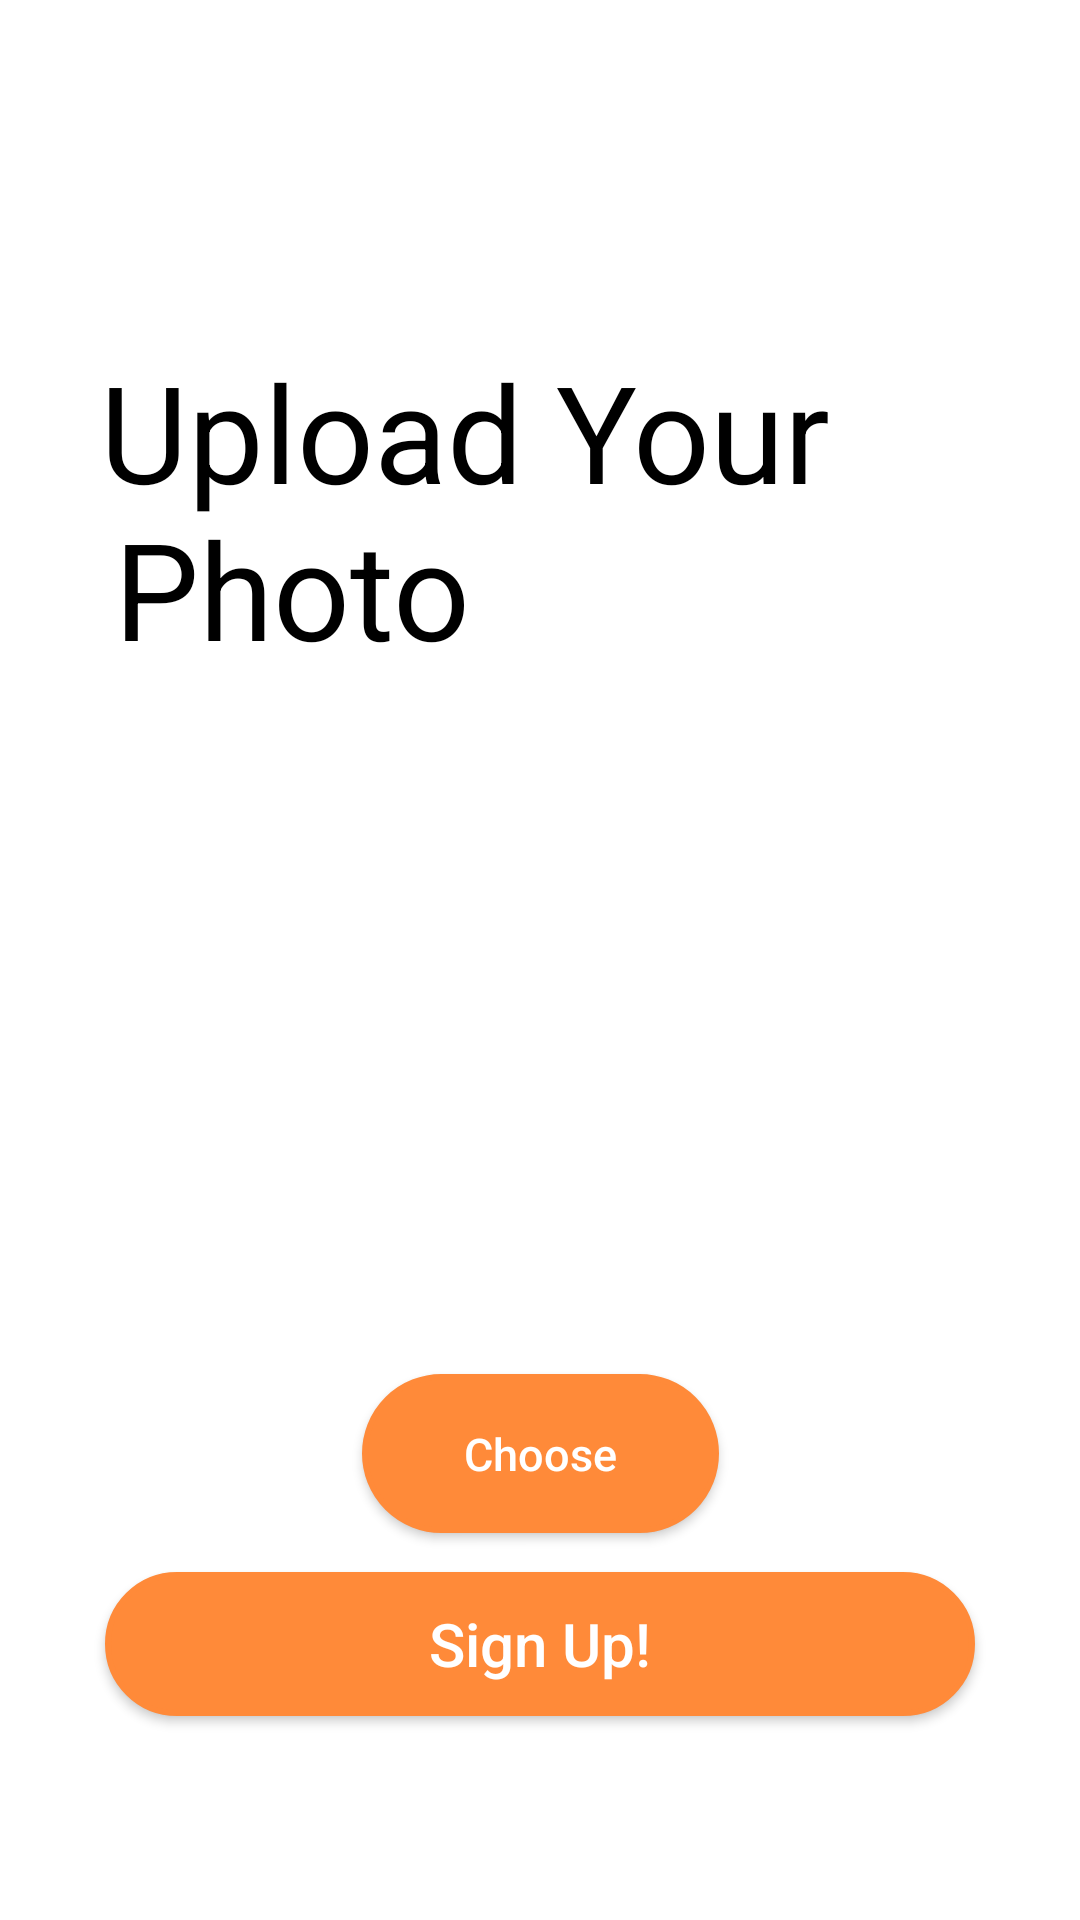

The Android layout XML behind this screen, and the referenced resources:
<!-- AndroidManifest.xml: application theme Theme.TheTicket -->
<!-- res/layout/activity_upload_photo_up.xml -->
<?xml version="1.0" encoding="utf-8"?>
<androidx.constraintlayout.widget.ConstraintLayout xmlns:android="http://schemas.android.com/apk/res/android"
    xmlns:app="http://schemas.android.com/apk/res-auto"
    xmlns:tools="http://schemas.android.com/tools"
    android:layout_width="match_parent"
    android:layout_height="match_parent"
    android:background="@color/white"
    tools:context=".Signin">


    <ImageView
        android:id="@+id/backPht"
        android:layout_width="wrap_content"
        android:layout_height="wrap_content"
        android:padding="30dp"
        android:src="@drawable/ic_baseline_arrow_back_24"
        app:layout_constraintBottom_toBottomOf="parent"
        app:layout_constraintEnd_toEndOf="parent"
        app:layout_constraintHorizontal_bias="0.0"
        app:layout_constraintStart_toStartOf="parent"
        app:layout_constraintTop_toTopOf="parent"
        app:layout_constraintVertical_bias="0.0" />


    <TextView
        android:id="@+id/wbsignin1"
        android:layout_width="wrap_content"
        android:layout_height="wrap_content"
        android:text="Upload Your"
        android:textColor="@color/black"
        android:textSize="45dp"
        app:layout_constraintBottom_toBottomOf="parent"
        app:layout_constraintEnd_toEndOf="parent"
        app:layout_constraintHorizontal_bias="0.285"
        app:layout_constraintLeft_toLeftOf="parent"
        app:layout_constraintRight_toRightOf="parent"
        app:layout_constraintStart_toStartOf="parent"
        app:layout_constraintTop_toTopOf="parent"
        app:layout_constraintVertical_bias="0.196" />

    <TextView
        android:id="@+id/wbsignin2"
        android:layout_width="wrap_content"
        android:layout_height="wrap_content"
        android:text="Photo"
        android:textColor="@color/black"
        android:textSize="45dp"
        app:layout_constraintBottom_toBottomOf="parent"
        app:layout_constraintEnd_toEndOf="parent"
        app:layout_constraintHorizontal_bias="0.157"
        app:layout_constraintLeft_toLeftOf="parent"
        app:layout_constraintRight_toRightOf="parent"
        app:layout_constraintStart_toStartOf="parent"
        app:layout_constraintTop_toTopOf="parent"
        app:layout_constraintVertical_bias="0.286" />

    <Button
        android:id="@+id/btnfinishUP"
        android:layout_width="match_parent"
        android:layout_height="wrap_content"
        android:layout_gravity="center"
        android:layout_margin="35dp"
        android:background="@drawable/custom"
        android:backgroundTint="@color/Orange"
        android:text="Sign Up!"
        android:textSize="20dp"
        android:textAllCaps="false"
        android:textColor="@color/white"
        app:layout_constraintBottom_toBottomOf="parent"
        app:layout_constraintEnd_toEndOf="parent"
        app:layout_constraintHorizontal_bias="0.494"
        app:layout_constraintStart_toStartOf="parent"
        app:layout_constraintTop_toTopOf="parent"
        app:layout_constraintVertical_bias="0.937" />

    <ImageView
        android:id="@+id/img_up"
        android:layout_width="201dp"
        android:layout_height="201dp"
        app:layout_constraintBottom_toBottomOf="parent"
        app:layout_constraintEnd_toEndOf="parent"
        app:layout_constraintStart_toStartOf="parent"
        app:layout_constraintTop_toTopOf="parent"
        app:layout_constraintVertical_bias="0.551"
        tools:srcCompat="@tools:sample/avatars" />

    <Button
        android:id="@+id/chs_pht"
        android:layout_width="119dp"
        android:layout_height="53dp"
        android:background="@drawable/custom"
        android:backgroundTint="@color/Orange"
        android:text="Choose"
        android:textSize="15dp"
        android:textAllCaps="false"
        android:textColor="@color/white"
        app:layout_constraintBottom_toTopOf="@+id/btnfinishUP"
        app:layout_constraintEnd_toEndOf="parent"
        app:layout_constraintStart_toStartOf="parent"
        app:layout_constraintTop_toBottomOf="@+id/img_up"
        app:layout_constraintVertical_bias="0.537" />


</androidx.constraintlayout.widget.ConstraintLayout>
<!-- resources referenced by this layout -->
<resources>
  <color name="Orange">#FF8A39</color>
  <color name="black">#FF000000</color>
  <color name="white">#FFFFFFFF</color>
  <!-- drawable custom (drawable) -->
  <?xml version="1.0" encoding="utf-8"?>
  <shape xmlns:android="http://schemas.android.com/apk/res/android">
  
      <stroke
          android:color="@color/black"
          android:width="2dp"/>
  
      <solid
          android:color="@color/white"/>
  
      <corners
          android:radius="50dp"/>
  </shape>
  <style name="Theme.TheTicket" parent="Theme.MaterialComponents.DayNight.NoActionBar.Bridge">
          
          <item name="colorPrimary">@color/purple_500</item>
          <item name="colorPrimaryVariant">@color/purple_700</item>
          <item name="colorOnPrimary">@color/white</item>
          
          <item name="colorSecondary">@color/teal_200</item>
          <item name="colorSecondaryVariant">@color/teal_700</item>
          <item name="colorOnSecondary">@color/black</item>
          
          <item name="android:statusBarColor" tools:targetApi="l">?attr/colorPrimaryVariant</item>
          
      </style>
  <color name="purple_500">#FF6200EE</color>
  <color name="purple_700">#FF3700B3</color>
  <color name="teal_200">#B0E0E6</color>
  <color name="teal_700">#FF018786</color>
</resources>
